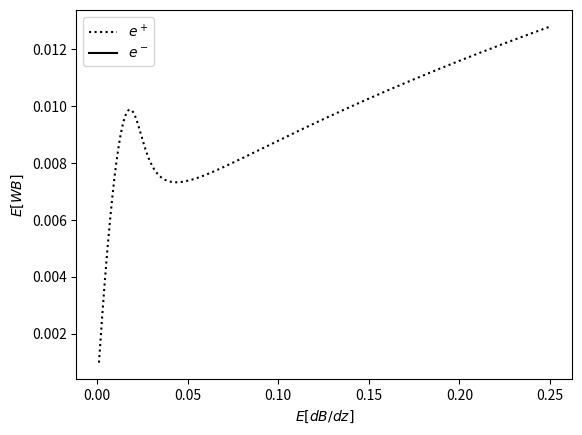

Generate this figure with matplotlib:
import numpy as np
import matplotlib.pyplot as plt

ε = .025


l = lambda e,g : e**(1/2) / (e + g)**(1/2) 

f = lambda e,g : l(e,g) * e**(1/2) * g


g = np.linspace(0.001,.25,1000)

A_t = 1
B_t = -1 + g + g/ε
C_t = -g


e_p = (-B_t + np.sqrt(B_t**2 - (4*A_t*C_t) ) )/ (2 * A_t)
plt.plot(g, f(e_p, g), 'k:',label=r'$e^+$')

e_m =  (-B_t - np.sqrt(B_t**2 - (4*A_t*C_t)) )/ (2 * A_t)
plt.plot(g, f(e_m, g), 'k-',label=r'$e^-$')

plt.xlabel(r'$E[dB/dz]$')
plt.ylabel(r'$E[WB]$')
plt.legend()
plt.show()